Run: headless pygame with SDL's dummy video driver; simulated clock (each Clock.tick advances the game by its frame time, no real sleeping); random seed 0; keys injected as events and as key.get_pressed() state; no mouse input.
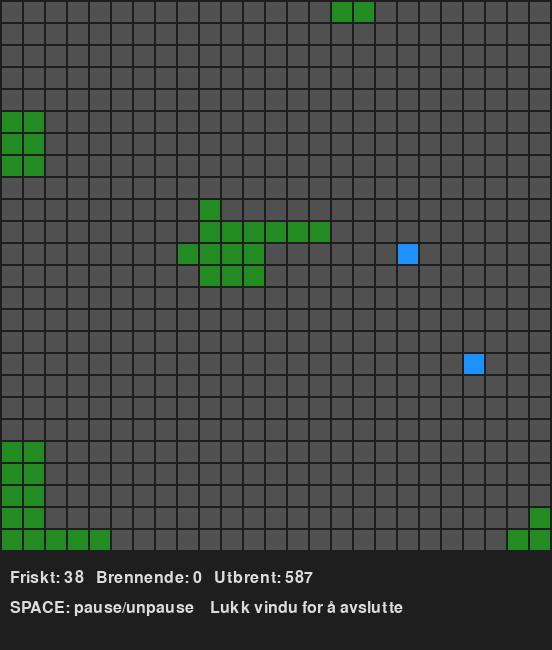
Frame 1 of 4 · flips 1–60 · no input
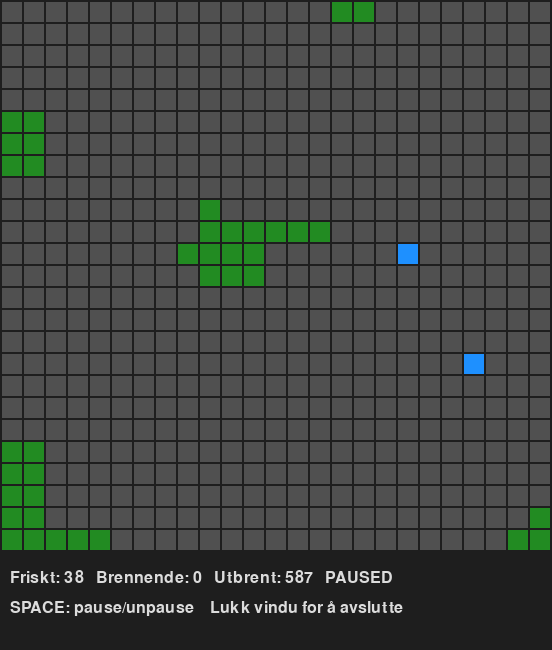
Frame 2 of 4 · flips 61–180 · tapped SPACE, RETURN · held RIGHT (→), D
Frame 3 of 4 · flips 181–300 · held DOWN (↓), S · screen unchanged from frame 2, image omitted
Frame 4 of 4 · flips 301–420 · held LEFT (←), A, UP (↑), W · screen unchanged from frame 3, image omitted

The pygame program that drew these frames:

import pygame
import random
import itertools

# --- Konfigurasjon ---
GRID_WIDTH = 25
GRID_HEIGHT = 25
CELL_SIZE = 20
MARGIN = 2  # mellom celler

SCREEN_WIDTH = GRID_WIDTH * (CELL_SIZE + MARGIN) + MARGIN
SCREEN_HEIGHT = GRID_HEIGHT * (CELL_SIZE + MARGIN) + 100  # ekstra for UI
FPS = 5  # oppdateringer per sekund

# Fire spread og burn tidsparametre
MIN_BURN_TIME = 1  # runder
MAX_BURN_TIME = 2
INITIAL_FIRES = 1
FIREFIGHTERS = 6

# Farger (RGB)
COLOR_BG        = (30, 30, 30)
COLOR_GRID      = (50, 50, 50)
COLOR_TREE      = (34, 139, 34)    # grønn
COLOR_FIRE      = (255, 69, 0)     # oransje-rød
COLOR_BURNT     = (80, 80, 80)     # grå-sort
COLOR_EMPTY     = (139, 69, 19)    # brun
COLOR_FF        = (30, 144, 255)   # blå for brannmannskap
COLOR_TEXT      = (220, 220, 220)

# Celle-tilstander
EMPTY = 0
TREE = 1
FIRE = 2
BURNT = 3

pygame.init()
font = pygame.font.SysFont(None, 24)

class Firefighter:
    def __init__(self, x, y):
        self.x = x
        self.y = y

    def update(self, grid):
        fires = grid.get_fire_positions()
        if not fires:
            return
        # Finn nærmeste brann (Manhattan)
        nearest = min(fires, key=lambda pos: abs(pos[0]-self.x)+abs(pos[1]-self.y))
        dx = nearest[0] - self.x
        dy = nearest[1] - self.y
        # Hvis adjacent, slukk
        if abs(dx) + abs(dy) == 1:
            grid.extinguish(nearest)
            return
        # Beveg ett steg mot brannen
        step_x = 0 if dx == 0 else (1 if dx > 0 else -1)
        step_y = 0 if dy == 0 else (1 if dy > 0 else -1)
        new_x = self.x + step_x
        new_y = self.y + step_y
        # Flytte kun om cellen er passable
        if grid.is_passable(new_x, new_y):
            self.x, self.y = new_x, new_y

    def draw(self, surface):
        px = MARGIN + self.x * (CELL_SIZE + MARGIN)
        py = MARGIN + self.y * (CELL_SIZE + MARGIN)
        pygame.draw.rect(surface, COLOR_FF, (px, py, CELL_SIZE, CELL_SIZE))

class Grid:
    def __init__(self, width, height):
        self.width = width
        self.height = height
        # Initialiser alle celler som trær
        self.state = [[TREE for _ in range(height)] for _ in range(width)]
        # Burn-timere for brennende trær
        self.burn_timer = {}
        # Brannmannskap
        self.firefighters = []
        # Sett random startbranner
        for _ in range(INITIAL_FIRES):
            x = random.randint(0, width-1)
            y = random.randint(0, height-1)
            self.ignite((x, y))
        # Plasser brannmannskap ved hjørnene
        '''
        corners = [(0,0), (width-1, 0), (0, height-1), (width-1, height-1)]
        for i in range(FIREFIGHTERS):
            cx, cy = corners[i % len(corners)]
            self.firefighters.append(Firefighter(cx, cy))'''

        taken = set((x, y) for x in range(width) for y in range(height) if self.state[x][y] == FIRE)
        while len(self.firefighters) < FIREFIGHTERS:
            x = random.randint(0, width - 1)
            y = random.randint(0, height - 1)
            if (x, y) not in taken:
                self.firefighters.append(Firefighter(x, y))
                taken.add((x, y))

    def ignite(self, pos):
        x, y = pos
        if self.state[x][y] == TREE:
            self.state[x][y] = FIRE
            # Sett nedteller for brenning
            self.burn_timer[(x,y)] = random.randint(MIN_BURN_TIME, MAX_BURN_TIME)

    def extinguish(self, pos):
        x, y = pos
        if self.state[x][y] == FIRE:
            self.state[x][y] = BURNT
            # Fjern burn timer
            self.burn_timer.pop((x,y), None)

    def get_fire_positions(self):
        return [(x,y) for (x,y), t in self.burn_timer.items()]

    def is_passable(self, x, y):
        # Brannmannskap kan gå gjennom tomme, utbrente og trær, men ikke brennende
        if 0 <= x < self.width and 0 <= y < self.height:
            return self.state[x][y] != FIRE
        return False

    def update(self):
        # 1) Spre brann
        to_ignite = []
        for (x,y), t in list(self.burn_timer.items()):
            # Undersøk alle 8 naboceller
            for dx, dy in itertools.product([-1,0,1], repeat=2):
                if dx == 0 and dy == 0:
                    continue
                nx, ny = x+dx, y+dy
                if (dx!=0 or dy!=0) and 0<=nx<self.width and 0<=ny<self.height:
                    if self.state[nx][ny] == TREE:
                        to_ignite.append((nx,ny))
        for pos in to_ignite:
            self.ignite(pos)
        # 2) Oppdater burn timere
        finished = []
        for pos in list(self.burn_timer.keys()):
            self.burn_timer[pos] -= 1
            if self.burn_timer[pos] <= 0:
                finished.append(pos)
        for pos in finished:
            x,y = pos
            self.state[x][y] = BURNT
            self.burn_timer.pop(pos, None)
        # 3) Oppdater brannmannskap
        for ff in self.firefighters:
            ff.update(self)

    def draw(self, surface):
        # Bakgrunn
        surface.fill(COLOR_BG)
        # Tegn celler
        for x in range(self.width):
            for y in range(self.height):
                px = MARGIN + x*(CELL_SIZE+MARGIN)
                py = MARGIN + y*(CELL_SIZE+MARGIN)
                st = self.state[x][y]
                if st == TREE:
                    color = COLOR_TREE
                elif st == FIRE:
                    color = COLOR_FIRE
                elif st == BURNT:
                    color = COLOR_BURNT
                else:
                    color = COLOR_EMPTY
                pygame.draw.rect(surface, color, (px, py, CELL_SIZE, CELL_SIZE))
        # Tegn brannmannskap
        for ff in self.firefighters:
            ff.draw(surface)

# --- Hovedløkke ---
def main():
    screen = pygame.display.set_mode((SCREEN_WIDTH, SCREEN_HEIGHT))
    pygame.display.set_caption("Skogbrann-simulering")
    clock = pygame.time.Clock()
    grid = Grid(GRID_WIDTH, GRID_HEIGHT)
    paused = False
    running = True

    while running:
        for event in pygame.event.get():
            if event.type == pygame.QUIT:
                running = False
            elif event.type == pygame.KEYDOWN and event.key == pygame.K_SPACE:
                paused = not paused
        if not paused:
            grid.update()
        grid.draw(screen)
        # UI
        healthy = sum(1 for row in grid.state for st in row if st == TREE)
        burning = len(grid.get_fire_positions())
        burnt = sum(1 for row in grid.state for st in row if st == BURNT)
        info = font.render(f"Friskt: {healthy}   Brennende: {burning}   Utbrent: {burnt}   {'PAUSED' if paused else ''}", True, COLOR_TEXT)
        screen.blit(info, (10, SCREEN_HEIGHT - 80))
        inst = font.render("SPACE: pause/unpause    Lukk vindu for å avslutte", True, COLOR_TEXT)
        screen.blit(inst, (10, SCREEN_HEIGHT - 50))
        pygame.display.flip()
        clock.tick(FPS)
    pygame.quit()

if __name__ == '__main__':
    main()
